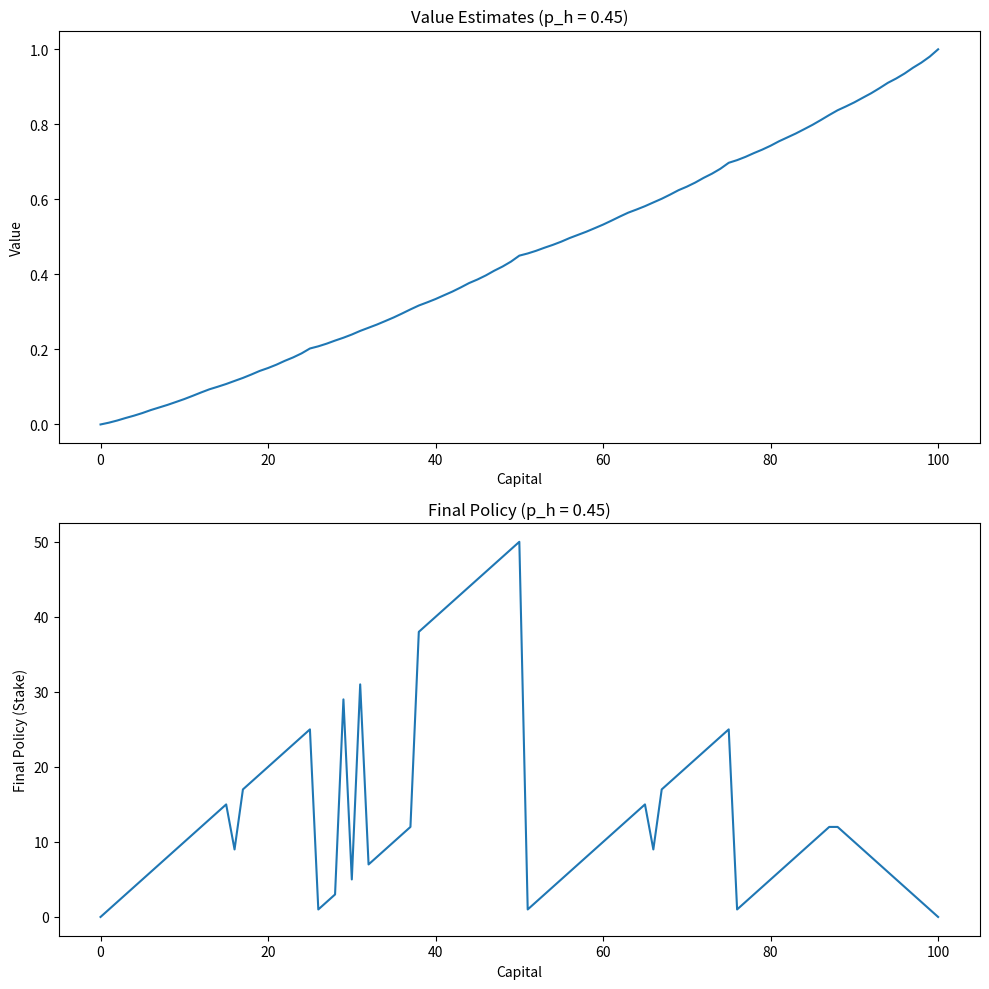
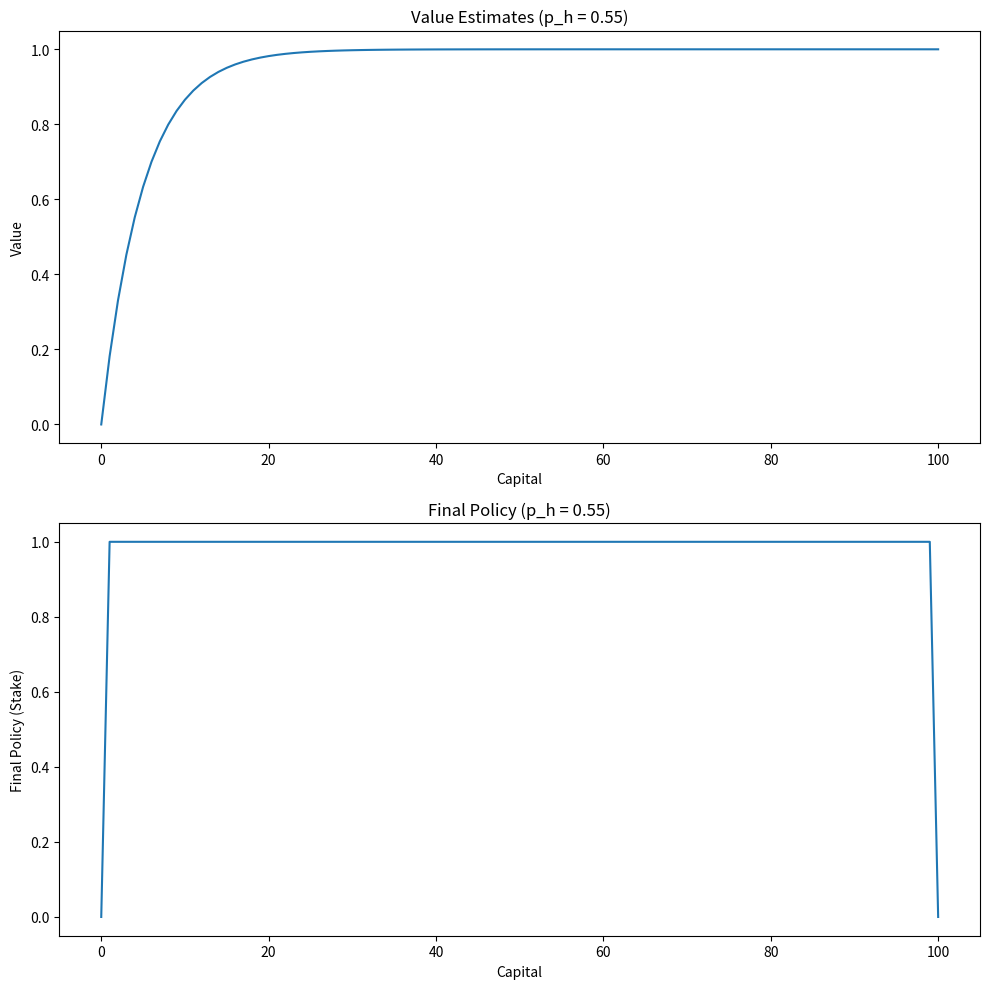

The script that saved these images, in order:
import numpy as np
import matplotlib.pyplot as plt

def value_iteration(ph, theta=1e-10, max_capital=100):
    # Valores iniciais
    V = np.zeros(max_capital + 1)
    V[100] = 1.0  # Se o jogador atinge 100, a recompensa é 1

    policy = np.zeros(max_capital + 1)

    while True:
        delta = 0
        for s in range(1, max_capital):
            print(f"State: {s}")
            old_v = V[s]
            action_returns = []

            # O jogador pode apostar de 1 até o mínimo entre s ou 100 - s
            for stake in range(1, min(s, max_capital - s) + 1):
                win_state = s + stake
                lose_state = s - stake
                action_return = ph * V[win_state] + (1 - ph) * V[lose_state]
                print("Stake:", stake)
                print(action_return)
                #input()
                action_returns.append(action_return)

            # Atualiza o valor da política e o valor de V
            V[s] = max(action_returns)
            delta = max(delta, abs(old_v - V[s]))

        # Critério de parada
        if delta < theta:
            break

    # Deriva a política ótima a partir da função valor final
    for s in range(1, max_capital):
        action_returns = []
        for stake in range(1, min(s, max_capital - s) + 1):
            win_state = s + stake
            lose_state = s - stake
            action_return = ph * V[win_state] + (1 - ph) * V[lose_state]
            action_returns.append(action_return)
        best_action = np.argmax(action_returns) + 1
        policy[s] = best_action

    return V, policy

def plot_results(V, policy, ph):
    fig, (ax1, ax2) = plt.subplots(2, 1, figsize=(10, 10))

    # Gráfico da função de valor
    ax1.plot(V)
    ax1.set_title(f"Value Estimates (p_h = {ph})")
    ax1.set_xlabel('Capital')
    ax1.set_ylabel('Value')

    # Gráfico da política final
    ax2.plot(policy)
    ax2.set_title(f"Final Policy (p_h = {ph})")
    ax2.set_xlabel('Capital')
    ax2.set_ylabel('Final Policy (Stake)')

    plt.tight_layout()
    plt.show()

# Exemplo de execução com ph = 0.25 e ph = 0.55
ph_values = [0.45, 0.55]
for ph in ph_values:
    V, policy = value_iteration(ph)
    plot_results(V, policy, ph)
